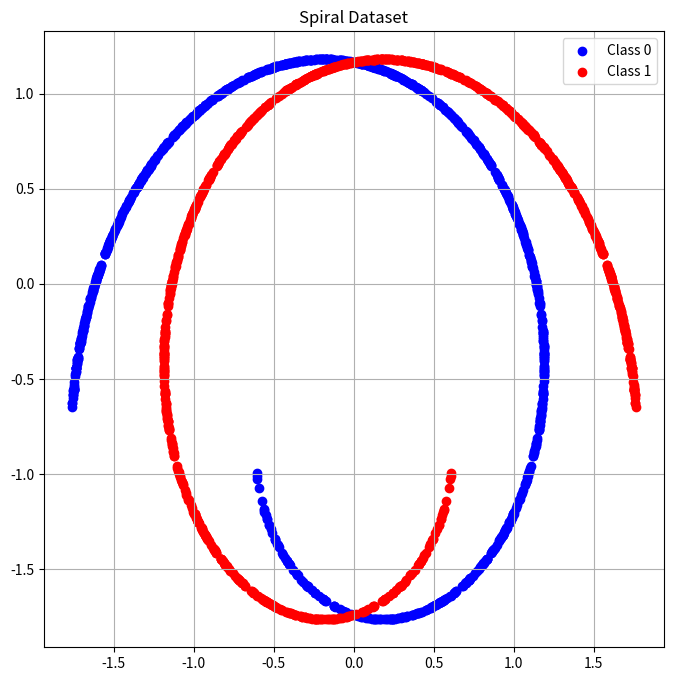
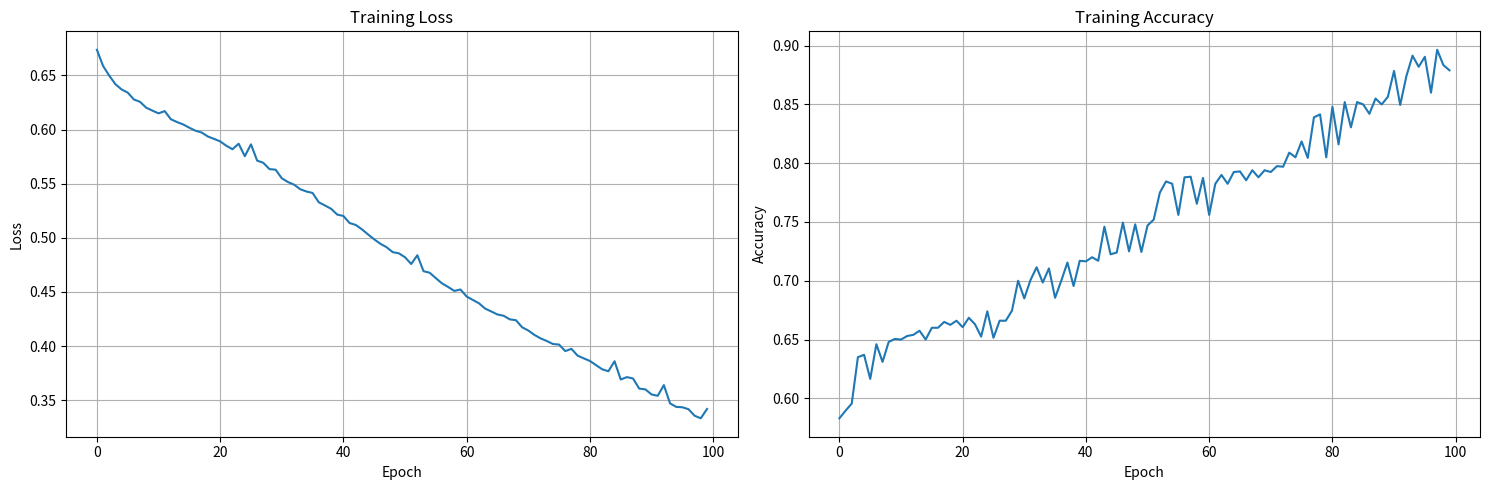
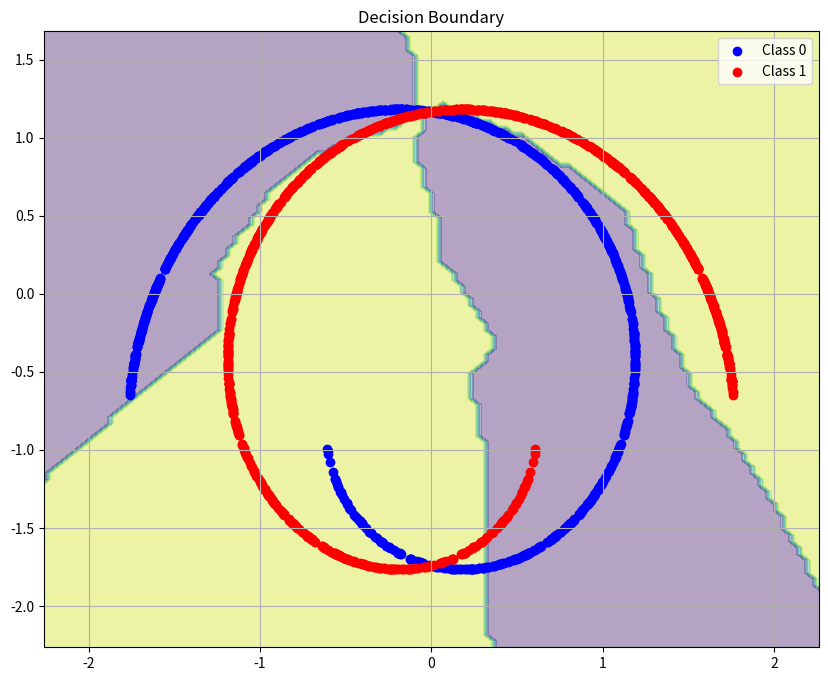

Source code (Python) for these figures, in order:
import numpy as np
import matplotlib.pyplot as plt
from typing import List, Tuple


class NeuralNetwork:
    def __init__(self, layer_sizes: List[int]):
        self.layer_sizes = layer_sizes
        self.weights = []
        self.biases = []

        for i in range(len(layer_sizes) - 1):
            w = np.random.randn(layer_sizes[i + 1], layer_sizes[i]) * np.sqrt(2. / layer_sizes[i])
            b = np.zeros((layer_sizes[i + 1], 1))
            self.weights.append(w)
            self.biases.append(b)

        self.loss_history = []
        self.accuracy_history = []

    def relu(self, x: np.ndarray) -> np.ndarray:
        return np.maximum(0, x)

    def relu_derivative(self, x: np.ndarray) -> np.ndarray:
        return (x > 0).astype(float)

    def softmax(self, x: np.ndarray) -> np.ndarray:
        exp_x = np.exp(x - np.max(x, axis=0, keepdims=True))
        return exp_x / np.sum(exp_x, axis=0, keepdims=True)

    def forward(self, x: np.ndarray) -> Tuple[List[np.ndarray], List[np.ndarray]]:
        activations = [x]
        z_values = []

        for i in range(len(self.weights) - 1):
            z = self.weights[i] @ activations[-1] + self.biases[i]
            z_values.append(z)
            activations.append(self.relu(z))

        z = self.weights[-1] @ activations[-1] + self.biases[-1]
        z_values.append(z)
        activations.append(self.softmax(z))

        return activations, z_values

    def backward(self, x: np.ndarray, y: np.ndarray, learning_rate: float = 0.01):
        batch_size = x.shape[1]
        activations, z_values = self.forward(x)

        dw = [np.zeros_like(w) for w in self.weights]
        db = [np.zeros_like(b) for b in self.biases]

        delta = activations[-1] - y

        for l in range(len(self.weights) - 1, -1, -1):
            dw[l] = delta @ activations[l].T / batch_size
            db[l] = np.sum(delta, axis=1, keepdims=True) / batch_size

            if l > 0:
                delta = (self.weights[l].T @ delta) * self.relu_derivative(z_values[l - 1])

        for i in range(len(self.weights)):
            self.weights[i] -= learning_rate * dw[i]
            self.biases[i] -= learning_rate * db[i]

    def train(self, X: np.ndarray, y: np.ndarray, epochs: int, batch_size: int = 32,
              learning_rate: float = 0.01):
        n_samples = X.shape[1]

        for epoch in range(epochs):
            shuffle_idx = np.random.permutation(n_samples)
            X_shuffled = X[:, shuffle_idx]
            y_shuffled = y[:, shuffle_idx]

            for i in range(0, n_samples, batch_size):
                X_batch = X_shuffled[:, i:i + batch_size]
                y_batch = y_shuffled[:, i:i + batch_size]

                self.backward(X_batch, y_batch, learning_rate)

            _, loss = self.calculate_loss(X, y)
            accuracy = self.calculate_accuracy(X, y)
            self.loss_history.append(loss)
            self.accuracy_history.append(accuracy)

            if epoch % 10 == 0:
                print(f"Epoch {epoch}: Loss = {loss:.4f}, Accuracy = {accuracy:.4f}")

    def calculate_loss(self, X: np.ndarray, y: np.ndarray) -> Tuple[np.ndarray, float]:
        activations, _ = self.forward(X)
        predictions = activations[-1]
        loss = -np.sum(y * np.log(predictions + 1e-15)) / X.shape[1]
        return predictions, loss

    def calculate_accuracy(self, X: np.ndarray, y: np.ndarray) -> float:
        predictions, _ = self.calculate_loss(X, y)
        predicted_classes = np.argmax(predictions, axis=0)
        true_classes = np.argmax(y, axis=0)
        return np.mean(predicted_classes == true_classes)

    def predict(self, X: np.ndarray) -> np.ndarray:
        """Make predictions for input X"""
        activations, _ = self.forward(X)
        return np.argmax(activations[-1], axis=0)

    def plot_training_history(self):
        fig, (ax1, ax2) = plt.subplots(1, 2, figsize=(15, 5))

        ax1.plot(self.loss_history)
        ax1.set_title('Training Loss')
        ax1.set_xlabel('Epoch')
        ax1.set_ylabel('Loss')
        ax1.grid(True)

        ax2.plot(self.accuracy_history)
        ax2.set_title('Training Accuracy')
        ax2.set_xlabel('Epoch')
        ax2.set_ylabel('Accuracy')
        ax2.grid(True)

        plt.tight_layout()
        plt.show()


# Example usage
if __name__ == "__main__":
    # Generate synthetic data
    np.random.seed(42)
    n_samples = 1000


    # Generate spiral data
    def generate_spiral_data(n_samples: int) -> Tuple[np.ndarray, np.ndarray]:
        theta = np.sqrt(np.random.rand(n_samples)) * 2 * np.pi

        r_a = theta + np.pi
        data_a = np.column_stack([np.cos(r_a) * r_a, np.sin(r_a) * r_a])

        r_b = -theta - np.pi
        data_b = np.column_stack([np.cos(r_b) * r_b, np.sin(r_b) * r_b])

        X = np.vstack([data_a, data_b]).T
        y = np.hstack([np.zeros(n_samples), np.ones(n_samples)])

        # Normalize data
        X = (X - X.mean(axis=1, keepdims=True)) / X.std(axis=1, keepdims=True)

        # Convert to one-hot encoding
        Y = np.zeros((2, 2 * n_samples))
        Y[0, y == 0] = 1
        Y[1, y == 1] = 1

        return X, Y


    # Generate and plot data
    X, Y = generate_spiral_data(n_samples)

    plt.figure(figsize=(8, 8))
    plt.scatter(X[0, Y[0] == 1], X[1, Y[0] == 1], c='blue', label='Class 0')
    plt.scatter(X[0, Y[1] == 1], X[1, Y[1] == 1], c='red', label='Class 1')
    plt.title('Spiral Dataset')
    plt.legend()
    plt.grid(True)
    plt.show()

    # Create and train network
    nn = NeuralNetwork([2, 16, 8, 2])
    nn.train(X, Y, epochs=100, batch_size=32, learning_rate=0.01)

    # Plot training history
    nn.plot_training_history()

    # Visualize decision boundary
    x_min, x_max = X[0].min() - 0.5, X[0].max() + 0.5
    y_min, y_max = X[1].min() - 0.5, X[1].max() + 0.5
    xx, yy = np.meshgrid(np.linspace(x_min, x_max, 100),
                         np.linspace(y_min, y_max, 100))

    # Reshape grid points for prediction
    grid = np.vstack([xx.ravel(), yy.ravel()])

    # Get predictions
    Z = nn.predict(grid).reshape(xx.shape)

    # Plot decision boundary
    plt.figure(figsize=(10, 8))
    plt.contourf(xx, yy, Z, alpha=0.4)
    plt.scatter(X[0, Y[0] == 1], X[1, Y[0] == 1], c='blue', label='Class 0')
    plt.scatter(X[0, Y[1] == 1], X[1, Y[1] == 1], c='red', label='Class 1')
    plt.title('Decision Boundary')
    plt.legend()
    plt.grid(True)
    plt.show()